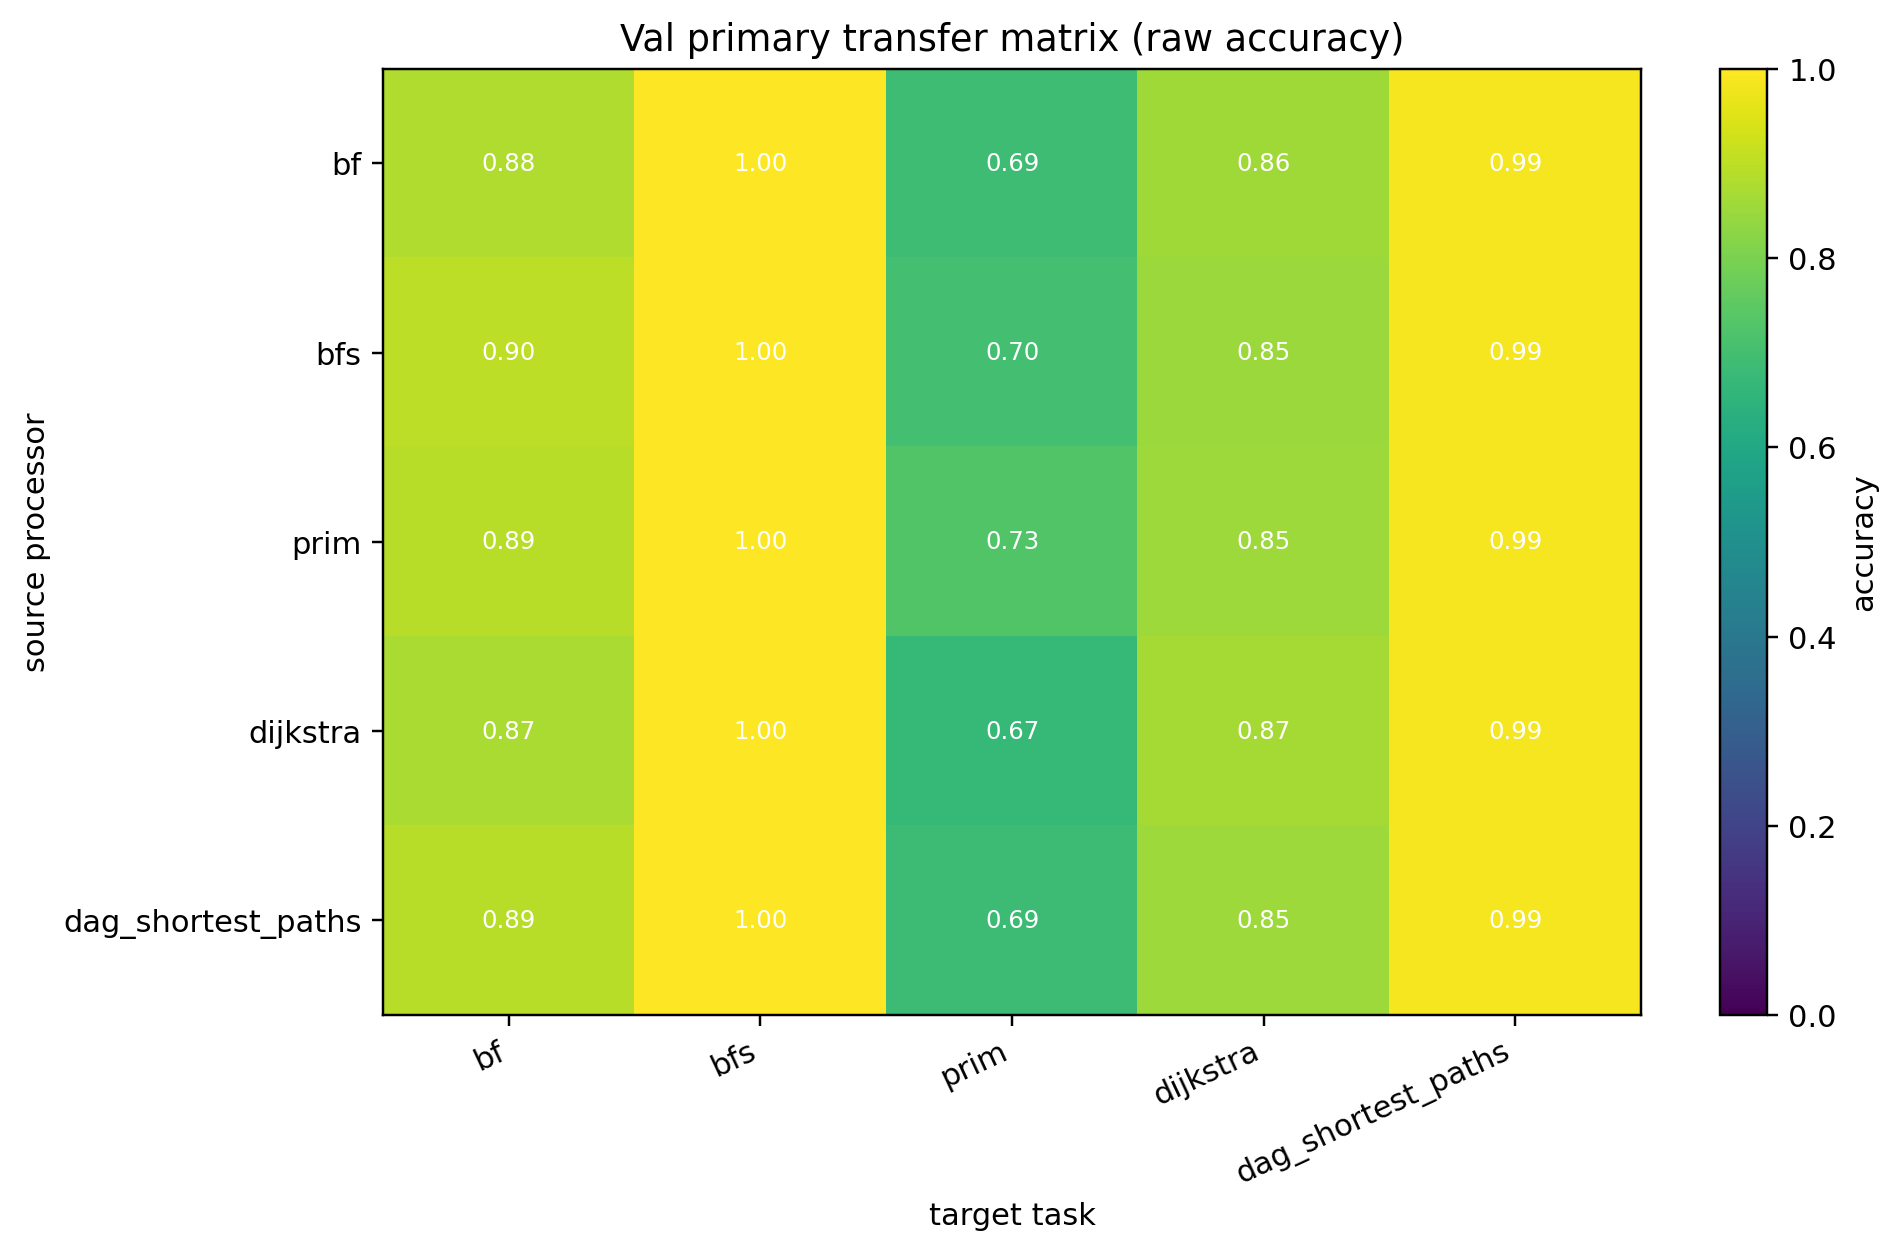

The table this chart was drawn from, first rows:
source, bf, bfs, prim, dijkstra, dag_shortest_paths
bf, 0.8821, 0.9993, 0.6879, 0.8579, 0.9868
bfs, 0.8987, 1, 0.6995, 0.8511, 0.987
prim, 0.8938, 0.9992, 0.7284, 0.854, 0.9851
dijkstra, 0.8713, 0.9975, 0.6698, 0.8654, 0.9858
dag_shortest_paths, 0.8913, 0.9998, 0.6855, 0.8535, 0.9874
